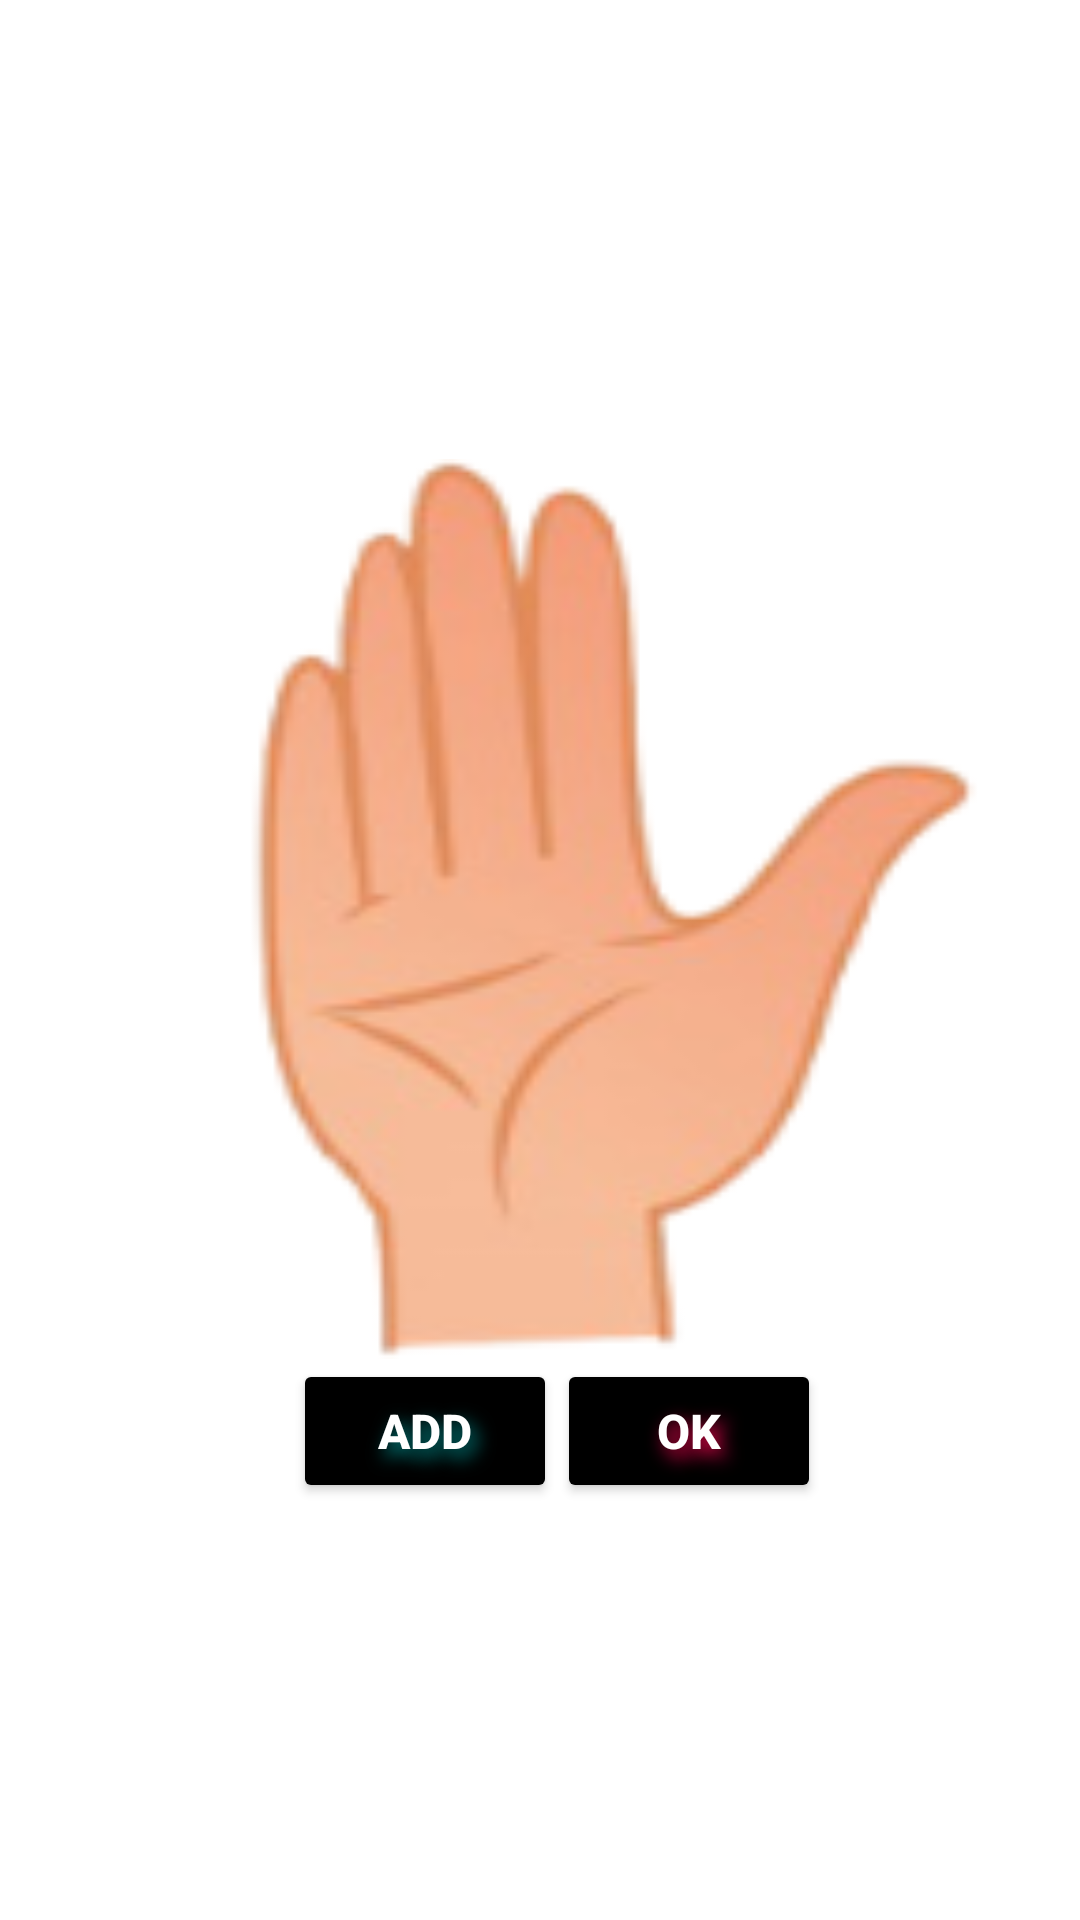

Layout XML and referenced resources for this Android screen:
<!-- AndroidManifest.xml: application theme Theme.GlassBalls -->
<!-- res/layout/dialog_bet.xml -->
<?xml version="1.0" encoding="utf-8"?>
<androidx.constraintlayout.widget.ConstraintLayout xmlns:android="http://schemas.android.com/apk/res/android"
    xmlns:app="http://schemas.android.com/apk/res-auto"
    xmlns:tools="http://schemas.android.com/tools"
    android:id="@+id/dialog_chest_layout"
    android:layout_width="match_parent"
    android:layout_height="match_parent"
    android:background="@color/colorTransparent">

















    <androidx.constraintlayout.widget.ConstraintLayout
        android:id="@+id/dialogBet"
        android:layout_width="300dp"
        android:layout_height="300dp"
        android:background="@drawable/hand120155"
        app:layout_constraintBottom_toBottomOf="parent"
        app:layout_constraintEnd_toEndOf="parent"
        app:layout_constraintHorizontal_bias="0.495"
        app:layout_constraintStart_toStartOf="parent"
        app:layout_constraintTop_toTopOf="parent"
        app:layout_constraintVertical_bias="0.45">


        <GridLayout
            android:id="@+id/handContainer"
            android:layout_width="wrap_content"
            android:layout_height="wrap_content"
            android:layout_gravity="center"
            android:layout_margin="5dp"
            android:columnCount="3"
            app:layout_constraintBottom_toBottomOf="parent"
            app:layout_constraintEnd_toEndOf="parent"
            app:layout_constraintHorizontal_bias="0.501"
            app:layout_constraintStart_toStartOf="parent"
            app:layout_constraintTop_toTopOf="parent"
            app:layout_constraintVertical_bias="0.637">

        </GridLayout>

    </androidx.constraintlayout.widget.ConstraintLayout>

    <Button
        android:id="@+id/btnAdd"
        android:layout_width="wrap_content"
        android:layout_height="wrap_content"
        android:backgroundTint="@color/black"
        android:shadowColor="@color/teal_700"
        android:shadowDx="6"
        android:shadowDy="8"
        android:shadowRadius="15"
        android:text="Add"
        android:textColor="@color/white"
        android:textSize="16sp"
        android:textStyle="bold"
        app:layout_constraintEnd_toEndOf="@+id/dialogBet"
        app:layout_constraintHorizontal_bias="0.32"
        app:layout_constraintStart_toStartOf="@+id/dialogBet"
        app:layout_constraintTop_toBottomOf="@+id/dialogBet" />

    <Button
        android:id="@+id/btnOk"
        android:layout_width="wrap_content"
        android:layout_height="wrap_content"
        android:backgroundTint="@color/black"
        android:shadowColor="@color/red_200"
        android:shadowDx="6"
        android:shadowDy="8"
        android:shadowRadius="15"
        android:text="ok"
        android:textColor="@color/white"
        android:textSize="16sp"
        android:textStyle="bold"
        app:layout_constraintStart_toEndOf="@+id/btnAdd"
        app:layout_constraintTop_toBottomOf="@+id/dialogBet" />
</androidx.constraintlayout.widget.ConstraintLayout>
<!-- resources referenced by this layout -->
<resources>
  <color name="black">#FF000000</color>
  <color name="colorTransparent">#00FFFFFF</color>
  <color name="red_200">#ED064F</color>
  <color name="teal_700">#FF018786</color>
  <color name="white">#FFFFFFFF</color>
  <!-- drawable hand120155: png bitmap (drawable, 18729 bytes) -->
  <style name="Theme.GlassBalls" parent="Theme.MaterialComponents.DayNight.NoActionBar">
          <item name="android:windowFullscreen">true</item>
          
          <item name="colorPrimary">@color/purple_500</item>
          <item name="colorPrimaryVariant">@color/purple_700</item>
          <item name="colorOnPrimary">@color/white</item>
          
          <item name="colorSecondary">@color/red_200</item>
          <item name="colorSecondaryVariant">@color/teal_700</item>
          <item name="colorOnSecondary">@color/black</item>
          
          <item name="android:statusBarColor" tools:targetApi="l">?attr/colorPrimaryVariant</item>
          
      </style>
  <color name="purple_500">#FF6200EE</color>
  <color name="purple_700">#FF3700B3</color>
</resources>
